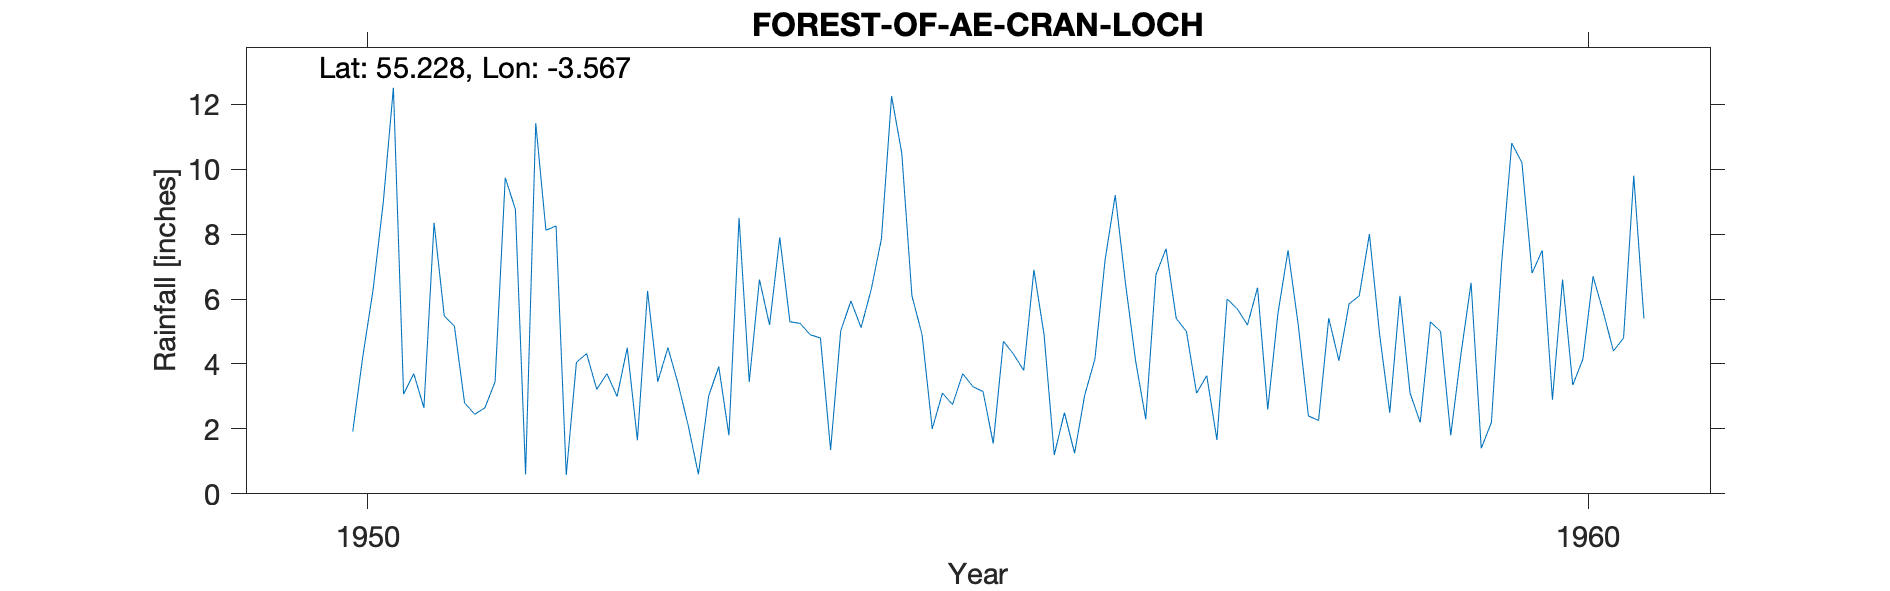

The data file committed next to this chart (first rows):
FOREST OF AE (CRAN LOCH), , , , , , , , , , , , , , , , , , , , 
Grid ref, NY004938, Long, -3.567, Lat, 55.23, Elevation, 1100, ft, , , , , , , , , , , , 
Station no, 5036/3/5, , , , , , , , , , , , , , , , , , , 
, 1941, 1942, 1943, 1944, 1945, 1946, 1947, 1948, 1949, 1950, 1951, 1952, 1953, 1954, 1955, 1956, 1957, 1958, 1959, 1960
January, , , , , , , , , , , 8.35, 8.25, 3.4, 5.25, 4.9, 4.9, 7.55, 7.5, 3.1, 6.8
February, , , , , , , , , , , 5.48, 0.58, 2.1, 4.9, 2, 1.2, 5.4, 5.2, 2.2, 7.5
March, , , , , , , , , , , 5.16, 4.05, 0.6, 4.8, 3.1, 2.5, 5, 2.4, 5.3, 2.9
April, , , , , , , , , , , 2.8, 4.32, 3, 1.35, 2.75, 1.25, 3.1, 2.26, 5, 6.6
May, , , , , , , , , , 1.92, 2.45, 3.22, 3.92, 5.02, 3.7, 3.05, 3.64, 5.41, 1.8, 3.35
June, , , , , , , , , , 4.25, 2.65, 3.7, 1.8, 5.94, 3.3, 4.15, 1.66, 4.1, 4.3, 4.15
July, , , , , , , , , , 6.28, 3.45, 3, 8.5, 5.12, 3.15, 7.2, 6, 5.85, 6.5, 6.7
August, , , , , , , , , , 8.97, 9.74, 4.5, 3.45, 6.3, 1.55, 9.2, 5.7, 6.1, 1.4, 5.6
September, , , , , , , , , , 12.51, 8.76, 1.65, 6.6, 7.85, 4.7, 6.5, 5.2, 8, 2.2, 4.4
October, , , , , , , , , , 3.07, 0.6, 6.25, 5.2, 12.25, 4.3, 4.1, 6.35, 4.92, 7.1, 4.8
November, , , , , , , , , , 3.7, 11.42, 3.45, 7.9, 10.5, 3.8, 2.3, 2.6, 2.5, 10.8, 9.8
December, , , , , , , , , , 2.65, 8.12, 4.5, 5.3, 6.1, 6.9, 6.75, 5.55, 6.1, 10.2, 5.4
Total, , , , , , , , , , , 68.98, 47.47, 51.77, 75.38, 44.15, 53.1, 57.75, 60.34, 59.9, 68
13177, CRAN LOCH, NY0058593792, 01/01/1950, 31/12/1987, , , , , , , , , , , , , , , , 
